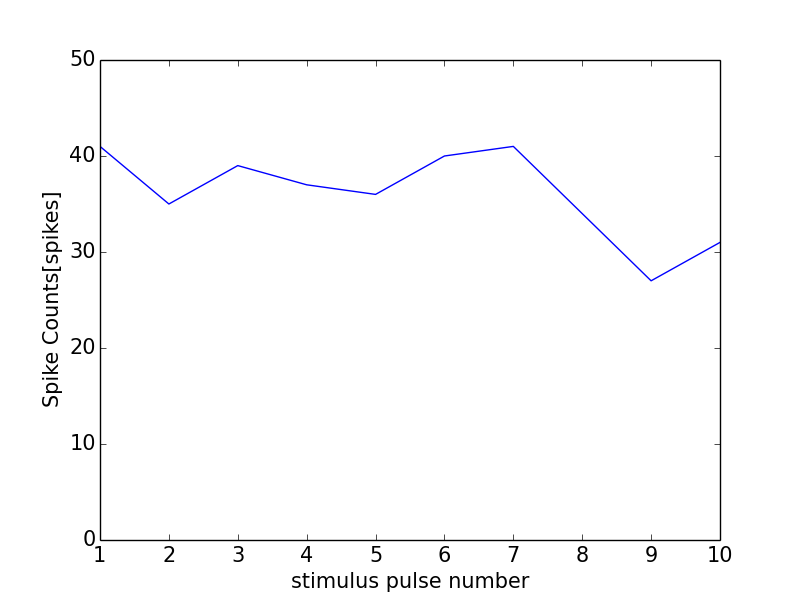

The file beside this chart, header and first rows:
0, 0.0
0, 0
1, 41
2, 35
3, 39
4, 37
5, 36
6, 40
7, 41
8, 34
9, 27
10, 31
11, 1
